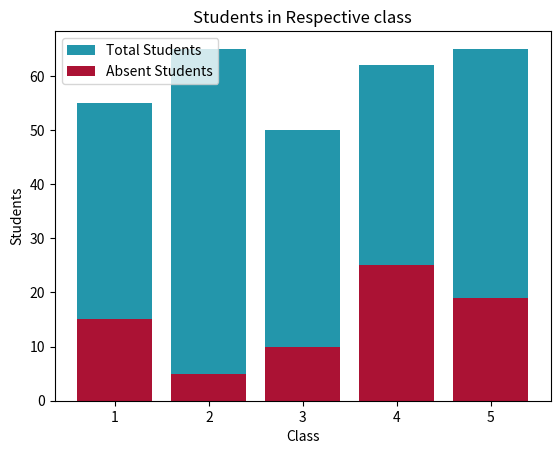

The matplotlib source for this figure:
import matplotlib.pyplot as plt
print("Bar Graph")
a1=[1,2,3,4,5]
a2=[55,65,50,62,65]
a3=[15,5,10,25,19]
plt.bar(a1,a2,label="Total Students",color="#2396AB")
plt.bar(a1,a3,label="Absent Students",color="#AB1234")
plt.legend()
plt.title("Students in Respective class")
plt.xlabel("Class")
plt.ylabel("Students")
plt.show()